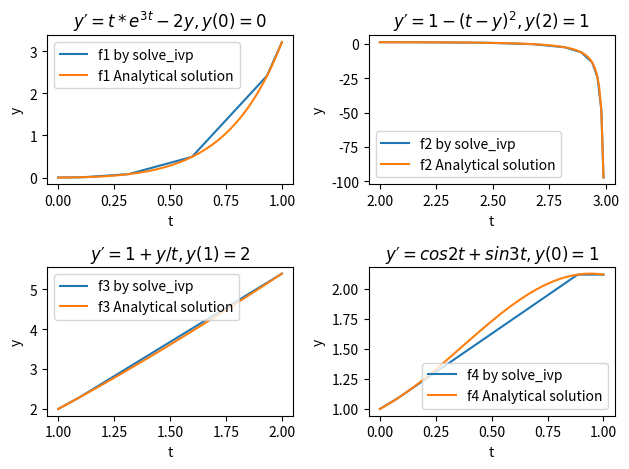

Recreate this plot in Python.
import numpy as np
from scipy.integrate import solve_ivp
import matplotlib.pyplot as plt

def f1(t,y):
    #y'=t*e^(3t)-2y
    return t*np.exp(3*t)-2*y

def f2(t,y):
    #y'=1-(t-y)^2
    return 1-(t-y)**2

def f3(t,y):
    #y'=1+y/t
    return 1+y/t

def f4(t,y):
    #y'=cos 2t+sin 3t
    return np.cos(2*t)+np.sin(3*t)

def f1sol(t):
    #y(t)=(1/25)*(e^-2t)*(1+(e^(5t))*(5t-1))
    return (1/25)*(np.exp(-2*t))*(1+np.exp(5*t)*(5*t-1))

def f2sol(t):
    #y(t)=(1-3t+t^2)/(-3+t)
    return (1-3*t+t**2)/(-3+t)

def f3sol(t):
    #y(t)=2t+t*ln t
    return 2*t+t*np.log(t)

def f4sol(t):
    #y(t)=1/6(8-2cos(3t)+3sin(2t))
    return (1/6)*(8-2*np.cos(3*t)+3*np.sin(2*t))

y1=solve_ivp(f1,[0,1],[0])
t=np.linspace(0,1,100)
y1s=f1sol(t)
fig, ax = plt.subplots(2, 2)
plt.subplot(2,2,1)
plt.plot(y1.t,y1.y[0], label='f1 by solve_ivp')
plt.plot(t,y1s, label='f1 Analytical solution')
plt.title('$y′=t*e^{3t}-2y,y(0)=0$')
plt.xlabel('t')
plt.ylabel('y')
plt.legend()

y2=solve_ivp(f2,[2,2.99],[1])#y is inf at 3
t=np.linspace(2,2.99,100)
y2s=f2sol(t)
plt.subplot(2,2,2)
plt.plot(y2.t,y2.y[0], label='f2 by solve_ivp')
plt.plot(t,y2s, label='f2 Analytical solution')
plt.title('$y′=1-{(t-y)}^2,y(2)=1$')
plt.xlabel('t')
plt.ylabel('y')
plt.legend()

y3=solve_ivp(f3,[1,2],[2])
t=np.linspace(1,2,100)
y3s=f3sol(t)
plt.subplot(2,2,3)
plt.plot(y3.t,y3.y[0], label='f3 by solve_ivp')
plt.plot(t,y3s, label='f3 Analytical solution')
plt.title('$y′=1+y/t,y(1)=2$')
plt.xlabel('t')
plt.ylabel('y')
plt.legend()

y4=solve_ivp(f4,[0,1],[1])
t=np.linspace(0,1,100)
y4s=f4sol(t)
plt.subplot(2,2,4)
plt.plot(y4.t,y4.y[0], label='f4 by solve_ivp')
plt.plot(t,y4s, label='f4 Analytical solution')
plt.title('$y′=cos 2t+sin 3t,y(0)=1$')
plt.xlabel('t')
plt.ylabel('y')
plt.legend()
fig.tight_layout()
plt.show()
